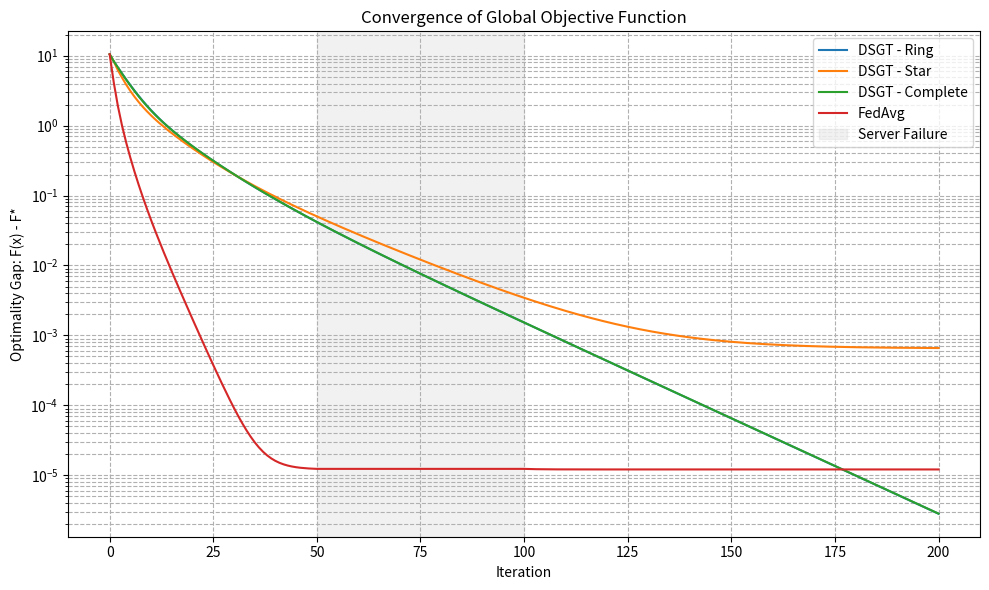
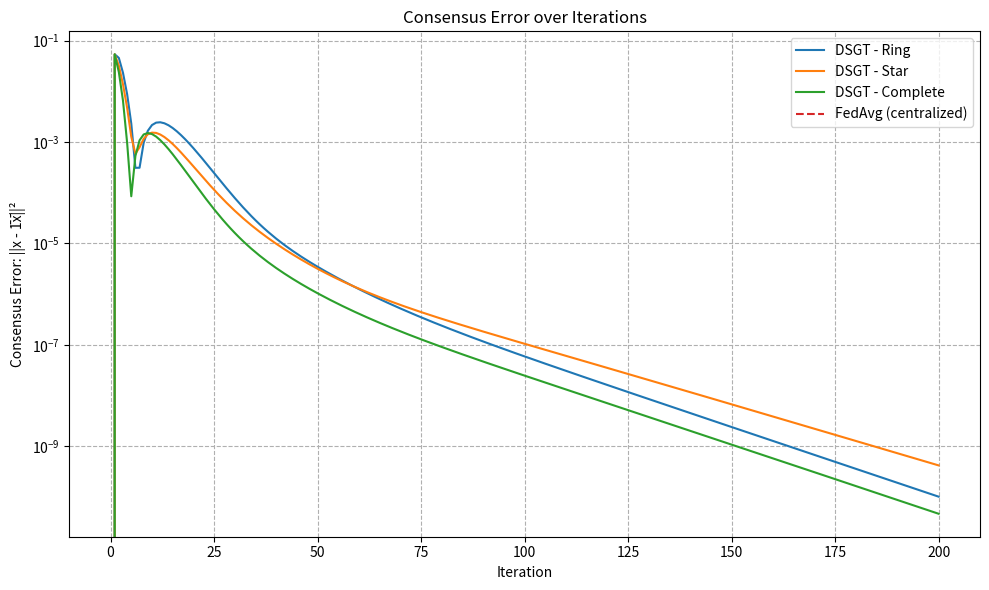
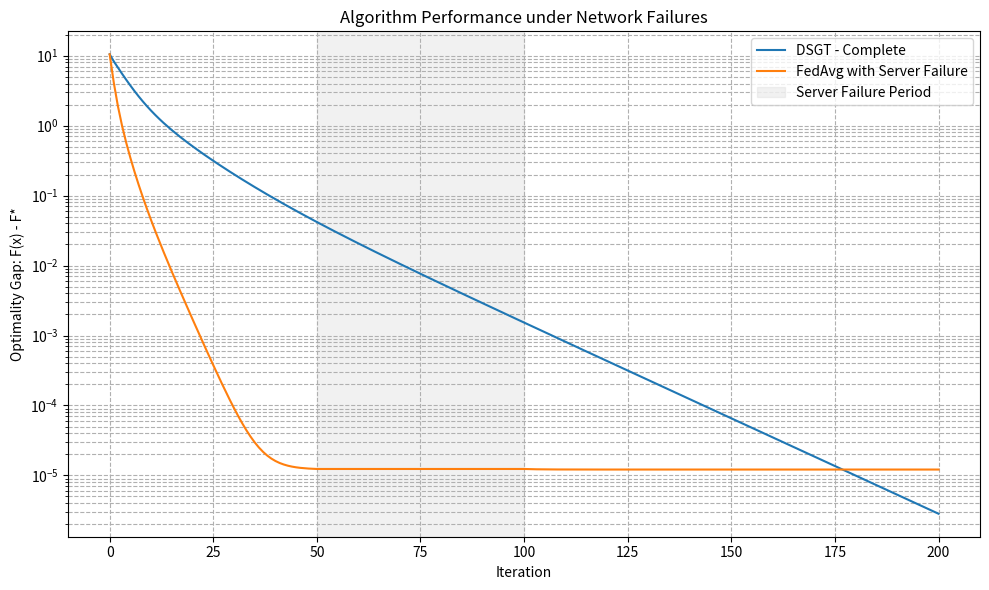

Recreate these plots in Python, in order.
import numpy as np
import matplotlib.pyplot as plt
from matplotlib.ticker import ScalarFormatter
import time

# Set random seed for reproducibility
np.random.seed(42)

def generate_synthetic_data(N, d, m, heterogeneity=0.5):
    """
    Generate synthetic data for linear regression
    Args:
        N: Number of agents
        d: Dimension of feature vectors
        m: Number of samples per agent
        heterogeneity: Factor controlling data heterogeneity among agents
    
    Returns:
        A_list: List of feature matrices for each agent
        b_list: List of target vectors for each agent
        w_true: True parameter vector
    """
    # Generate true parameter vector
    w_true = np.random.randn(d)
    
    A_list = []
    b_list = []
    
    for i in range(N):
        # Create heterogeneous mean for each agent
        mean_i = heterogeneity * (i - (N-1)/2) * np.ones(d)
        
        # Generate features
        A_i = np.random.randn(m, d) + mean_i
        
        # Generate targets with noise
        noise = 0.1 * np.random.randn(m)
        b_i = A_i @ w_true + noise
        
        A_list.append(A_i)
        b_list.append(b_i)
    
    return A_list, b_list, w_true

def compute_global_loss(w, A_list, b_list):
    """Compute global loss function value"""
    total_loss = 0
    total_samples = 0
    
    for A_i, b_i in zip(A_list, b_list):
        m_i = A_i.shape[0]
        loss_i = 0.5 * np.linalg.norm(A_i @ w - b_i)**2 / m_i
        total_loss += loss_i
        total_samples += m_i
        
    return total_loss

def compute_optimal_solution(A_list, b_list):
    """Compute the optimal solution w* using normal equations"""
    d = A_list[0].shape[1]
    AtA = np.zeros((d, d))
    Atb = np.zeros(d)
    
    for A_i, b_i in zip(A_list, b_list):
        m_i = A_i.shape[0]
        AtA += A_i.T @ A_i / m_i
        Atb += A_i.T @ b_i / m_i
    
    w_star = np.linalg.solve(AtA, Atb)
    return w_star

def compute_consensus_error(x_list):
    """Compute consensus error: sum of squared distances from average"""
    x_avg = np.mean(x_list, axis=0)
    error = 0
    for x_i in x_list:
        error += np.linalg.norm(x_i - x_avg)**2
    return error

def create_mixing_matrix(topology, N, beta=0.6):
    """
    Create mixing matrix W for different topologies
    Args:
        topology: 'ring', 'star', or 'complete'
        N: Number of agents
        beta: Self-weight parameter
    
    Returns:
        W: Mixing matrix
    """
    W = np.zeros((N, N))
    
    if topology == 'ring':
        for i in range(N):
            W[i, i] = beta
            W[i, (i-1) % N] = (1-beta)/2
            W[i, (i+1) % N] = (1-beta)/2
    
    elif topology == 'star':
        # Node 0 is the hub
        hub_neighbors = N - 1
        W[0, 0] = beta
        for i in range(1, N):
            W[0, i] = (1-beta)/hub_neighbors  # Hub to leaf
            W[i, 0] = 1-beta                  # Leaf to hub
            W[i, i] = beta                    # Self-weight for leaf
    
    elif topology == 'complete':
        for i in range(N):
            W[i, i] = beta
            for j in range(N):
                if j != i:
                    W[i, j] = (1-beta)/(N-1)
    
    return W

def estimate_spectral_gap(W, N):
    """Estimate spectral gap (1-ρ) of the mixing matrix"""
    # Compute eigenvalues of W - (1/N)11^T
    correction = np.ones((N, N)) / N
    adjusted_W = W - correction
    eigenvalues = np.linalg.eigvals(adjusted_W)
    spectral_radius = max(abs(eigenvalues))
    return 1 - spectral_radius

def dsgt(A_list, b_list, W, alpha, max_iter, w_star=None):
    """
    Distributed Stochastic Gradient Tracking
    
    Args:
        A_list: List of feature matrices for each agent
        b_list: List of target vectors for each agent
        W: Mixing matrix
        alpha: Step size
        max_iter: Maximum number of iterations
        w_star: Optional optimal solution for computing optimality gap
    
    Returns:
        loss_history: History of global loss function values
        consensus_history: History of consensus errors
        x_history: History of agent parameter vectors
    """
    N = len(A_list)
    d = A_list[0].shape[1]
    
    # Initialize parameter vectors and gradient trackers
    x_list = [np.zeros(d) for _ in range(N)]
    
    # Compute initial gradients
    y_list = []
    for i in range(N):
        m_i = A_list[i].shape[0]
        grad_i = A_list[i].T @ (A_list[i] @ x_list[i] - b_list[i]) / m_i
        y_list.append(grad_i)
    
    # History for logging
    loss_history = []
    consensus_history = []
    x_history = []
    
    # Compute initial metrics
    x_avg = np.mean(x_list, axis=0)
    loss = compute_global_loss(x_avg, A_list, b_list)
    consensus_error = compute_consensus_error(x_list)
    
    loss_history.append(loss)
    consensus_history.append(consensus_error)
    x_history.append(x_list.copy())
    
    # Main loop
    for t in range(max_iter):
        # Store old parameters and gradients
        x_list_old = x_list.copy()
        y_list_old = y_list.copy()
        
        # Update x
        x_list_new = []
        for i in range(N):
            # Consensus step
            x_i_consensus = sum(W[i, j] * x_list_old[j] for j in range(N))
            # Gradient descent step
            x_i_new = x_i_consensus - alpha * y_list[i]
            x_list_new.append(x_i_new)
        
        x_list = x_list_new
        
        # Update y
        y_list_new = []
        for i in range(N):
            # Compute new gradient
            m_i = A_list[i].shape[0]
            grad_i_new = A_list[i].T @ (A_list[i] @ x_list[i] - b_list[i]) / m_i
            grad_i_old = A_list[i].T @ (A_list[i] @ x_list_old[i] - b_list[i]) / m_i
            
            # Consensus step
            y_i_consensus = sum(W[i, j] * y_list_old[j] for j in range(N))
            
            # Gradient tracking
            y_i_new = y_i_consensus + (grad_i_new - grad_i_old)
            y_list_new.append(y_i_new)
        
        y_list = y_list_new
        
        # Compute metrics
        x_avg = np.mean(x_list, axis=0)
        loss = compute_global_loss(x_avg, A_list, b_list)
        consensus_error = compute_consensus_error(x_list)
        
        loss_history.append(loss)
        consensus_history.append(consensus_error)
        x_history.append(x_list.copy())
    
    return loss_history, consensus_history, x_history

def fedavg(A_list, b_list, K, eta, max_rounds, server_failure=None, w_star=None):
    """
    Federated Averaging
    
    Args:
        A_list: List of feature matrices for each agent
        b_list: List of target vectors for each agent
        K: Number of local gradient steps
        eta: Local step size
        max_rounds: Maximum number of communication rounds
        server_failure: Tuple (start, end) for server failure period, or None
        w_star: Optional optimal solution for computing optimality gap
    
    Returns:
        loss_history: History of global loss function values
        x_history: History of global parameter vectors
    """
    N = len(A_list)
    d = A_list[0].shape[1]
    
    # Initialize global parameter vector
    w = np.zeros(d)
    
    # History for logging
    loss_history = []
    x_history = []
    
    # Compute initial loss
    loss = compute_global_loss(w, A_list, b_list)
    loss_history.append(loss)
    x_history.append(w.copy())
    
    # Main loop for function
    for t in range(max_rounds):
        # Check for server failure
        if server_failure and server_failure[0] <= t < server_failure[1]:
            # During server failure, just append previous metrics
            loss_history.append(loss_history[-1])
            x_history.append(x_history[-1])
            continue
        
        # Initialize local parameters
        w_local_list = [w.copy() for _ in range(N)]
        
        # Local updates
        for i in range(N):
            w_i = w_local_list[i]
            A_i = A_list[i]
            b_i = b_list[i]
            m_i = A_i.shape[0]
            
            # K steps of gradient descent
            for k in range(K):
                grad_i = A_i.T @ (A_i @ w_i - b_i) / m_i
                w_i = w_i - eta * grad_i
            
            w_local_list[i] = w_i
        
        # Aggregate updates
        m_values = [A_i.shape[0] for A_i in A_list]
        M = sum(m_values)
        
        w = sum(m_i / M * w_i for m_i, w_i in zip(m_values, w_local_list))
        
        # Compute metrics
        loss = compute_global_loss(w, A_list, b_list)
        
        loss_history.append(loss)
        x_history.append(w.copy())
    
    return loss_history, x_history

def run_experiment(N=4, d=5, m=20, max_iter=100, topologies=None):
    """
    Run experiments for DSGT and FedAvg across different topologies
    
    Args:
        N: Number of agents
        d: Dimension of feature vectors
        m: Number of samples per agent
        max_iter: Maximum number of iterations/rounds
        topologies: List of topologies to test, defaults to ['ring', 'star', 'complete']
    
    Returns:
        results: Dictionary containing experimental results
    """
    if topologies is None:
        topologies = ['ring', 'star', 'complete']
    
    # Generate data
    A_list, b_list, w_true = generate_synthetic_data(N, d, m)
    
    # Compute optimal solution
    w_star = compute_optimal_solution(A_list, b_list)
    opt_loss = compute_global_loss(w_star, A_list, b_list)
    
    print(f"Optimal loss: {opt_loss:.6f}")
    
    # Results dictionary
    results = {
        'dsgt': {},
        'fedavg': {},
        'opt_loss': opt_loss,
        'w_star': w_star
    }
    
    # DSGT parameters
    alpha = 0.05
    
    # FedAvg parameters
    K = 5
    eta = 0.05
    server_failure = (max_iter // 4, max_iter // 2)  # Simulate server failure
    
    # Run DSGT for different topologies
    for topology in topologies:
        print(f"\nRunning DSGT with {topology} topology...")
        W = create_mixing_matrix(topology, N)
        spectral_gap = estimate_spectral_gap(W, N)
        print(f"Spectral gap (1-ρ): {spectral_gap:.6f}")
        
        start_time = time.time()
        loss_history, consensus_history, x_history = dsgt(A_list, b_list, W, alpha, max_iter, w_star)
        elapsed_time = time.time() - start_time
        
        # Find iterations to reach target loss and consensus
        loss_target = 1e-4
        consensus_target = 1e-6
        
        loss_iters = max_iter
        for i, loss in enumerate(loss_history):
            if loss - opt_loss < loss_target:
                loss_iters = i
                break
        
        consensus_iters = max_iter
        for i, cons in enumerate(consensus_history):
            if cons < consensus_target:
                consensus_iters = i
                break
        
        results['dsgt'][topology] = {
            'loss_history': loss_history,
            'consensus_history': consensus_history,
            'x_history': x_history,  # Store the parameter history
            'time': elapsed_time,
            'loss_iters': loss_iters,
            'consensus_iters': consensus_iters,
            'spectral_gap': spectral_gap
        }
        
        print(f"Time: {elapsed_time:.2f}s")
        print(f"Iterations to loss target: {loss_iters}")
        print(f"Iterations to consensus target: {consensus_iters}")
    
    # Run FedAvg
    print("\nRunning FedAvg...")
    start_time = time.time()
    loss_history, x_history = fedavg(A_list, b_list, K, eta, max_iter, server_failure, w_star)
    elapsed_time = time.time() - start_time
    
    # Find iterations to reach target loss
    loss_target = 1e-4
    loss_iters = max_iter
    for i, loss in enumerate(loss_history):
        if loss - opt_loss < loss_target:
            loss_iters = i
            break
    
    results['fedavg'] = {
        'loss_history': loss_history,
        'x_history': x_history,  # Store the parameter history
        'time': elapsed_time,
        'loss_iters': loss_iters,
        'server_failure': server_failure
    }
    
    print(f"Time: {elapsed_time:.2f}s")
    print(f"Iterations to loss target: {loss_iters}")
    
    return results

def plot_results(results, save_dir='./'):
    """
    Plot experimental results
    
    Args:
        results: Dictionary containing experimental results
        save_dir: Directory to save plot files
    """
    opt_loss = results['opt_loss']
    
    # Plot 1: Loss convergence
    plt.figure(figsize=(10, 6))
    
    # Plot DSGT for different topologies
    for topology, data in results['dsgt'].items():
        plt.semilogy(np.array(data['loss_history']) - opt_loss, 
                    label=f'DSGT - {topology.capitalize()}')
    
    # Plot FedAvg
    fedavg_data = results['fedavg']
    plt.semilogy(np.array(fedavg_data['loss_history']) - opt_loss, 
                label='FedAvg')
    
    # Mark server failure period
    if 'server_failure' in fedavg_data and fedavg_data['server_failure'] is not None:
        start, end = fedavg_data['server_failure']
        plt.axvspan(start, end, color='lightgray', alpha=0.3, label='Server Failure')
    
    plt.xlabel('Iteration')
    plt.ylabel('Optimality Gap: F(x) - F*')
    plt.title('Convergence of Global Objective Function')
    plt.grid(True, which="both", ls="--")
    plt.legend()
    plt.tight_layout()
    plt.savefig(f'{save_dir}loss_curves.pdf')
    
    # Plot 2: Consensus error
    plt.figure(figsize=(10, 6))
    
    # Plot DSGT for different topologies
    for topology, data in results['dsgt'].items():
        plt.semilogy(data['consensus_history'], 
                    label=f'DSGT - {topology.capitalize()}')
    
    # Plot horizontal line for FedAvg (always 0)
    plt.semilogy(np.zeros(len(fedavg_data['loss_history'])), 
                label='FedAvg (centralized)', linestyle='--')
    
    plt.xlabel('Iteration')
    plt.ylabel('Consensus Error: ||x - 1̄x̄||²')
    plt.title('Consensus Error over Iterations')
    plt.grid(True, which="both", ls="--")
    plt.legend()
    plt.tight_layout()
    plt.savefig(f'{save_dir}consensus_error.pdf')
    
    # Plot 3: Robustness to failures
    plt.figure(figsize=(10, 6))
    
    # Plot normal DSGT for complete topology
    plt.semilogy(np.array(results['dsgt']['complete']['loss_history']) - opt_loss, 
                label='DSGT - Complete')
    
    # Plot FedAvg with server failure
    plt.semilogy(np.array(fedavg_data['loss_history']) - opt_loss, 
                label='FedAvg with Server Failure')
    
    # Mark server failure period
    if 'server_failure' in fedavg_data and fedavg_data['server_failure'] is not None:
        start, end = fedavg_data['server_failure']
        plt.axvspan(start, end, color='lightgray', alpha=0.3, label='Server Failure Period')
    
    plt.xlabel('Iteration')
    plt.ylabel('Optimality Gap: F(x) - F*')
    plt.title('Algorithm Performance under Network Failures')
    plt.grid(True, which="both", ls="--")
    plt.legend()
    plt.tight_layout()
    plt.savefig(f'{save_dir}robustness.pdf')

if __name__ == "__main__":
    # Run experiments
    results = run_experiment(N=4, d=5, m=20, max_iter=200)
    
    # Plot results
    plot_results(results)
    
    # Print key metrics
    print("\n--- Summary of Results ---")
    print(f"Optimal loss: {results['opt_loss']:.6f}")
    
    # DSGT metrics
    complete_iters = results['dsgt']['complete']['loss_iters']
    print(f"\nDSGT (Complete): {complete_iters} iterations to target loss")
    
    for topology in ['star', 'ring']:
        topo_iters = results['dsgt'][topology]['loss_iters']
        slowdown = topo_iters / complete_iters if complete_iters > 0 else float('inf')
        print(f"DSGT ({topology.capitalize()}): {topo_iters} iterations (slowdown: {slowdown:.1f}x)")
    
    # FedAvg metrics
    fedavg_iters = results['fedavg']['loss_iters']
    print(f"\nFedAvg: {fedavg_iters} iterations to target loss")
    
    # Spectral gap analysis
    print("\nSpectral gap analysis:")
    for topology, data in results['dsgt'].items():
        print(f"{topology.capitalize()}: {data['spectral_gap']:.6f}")